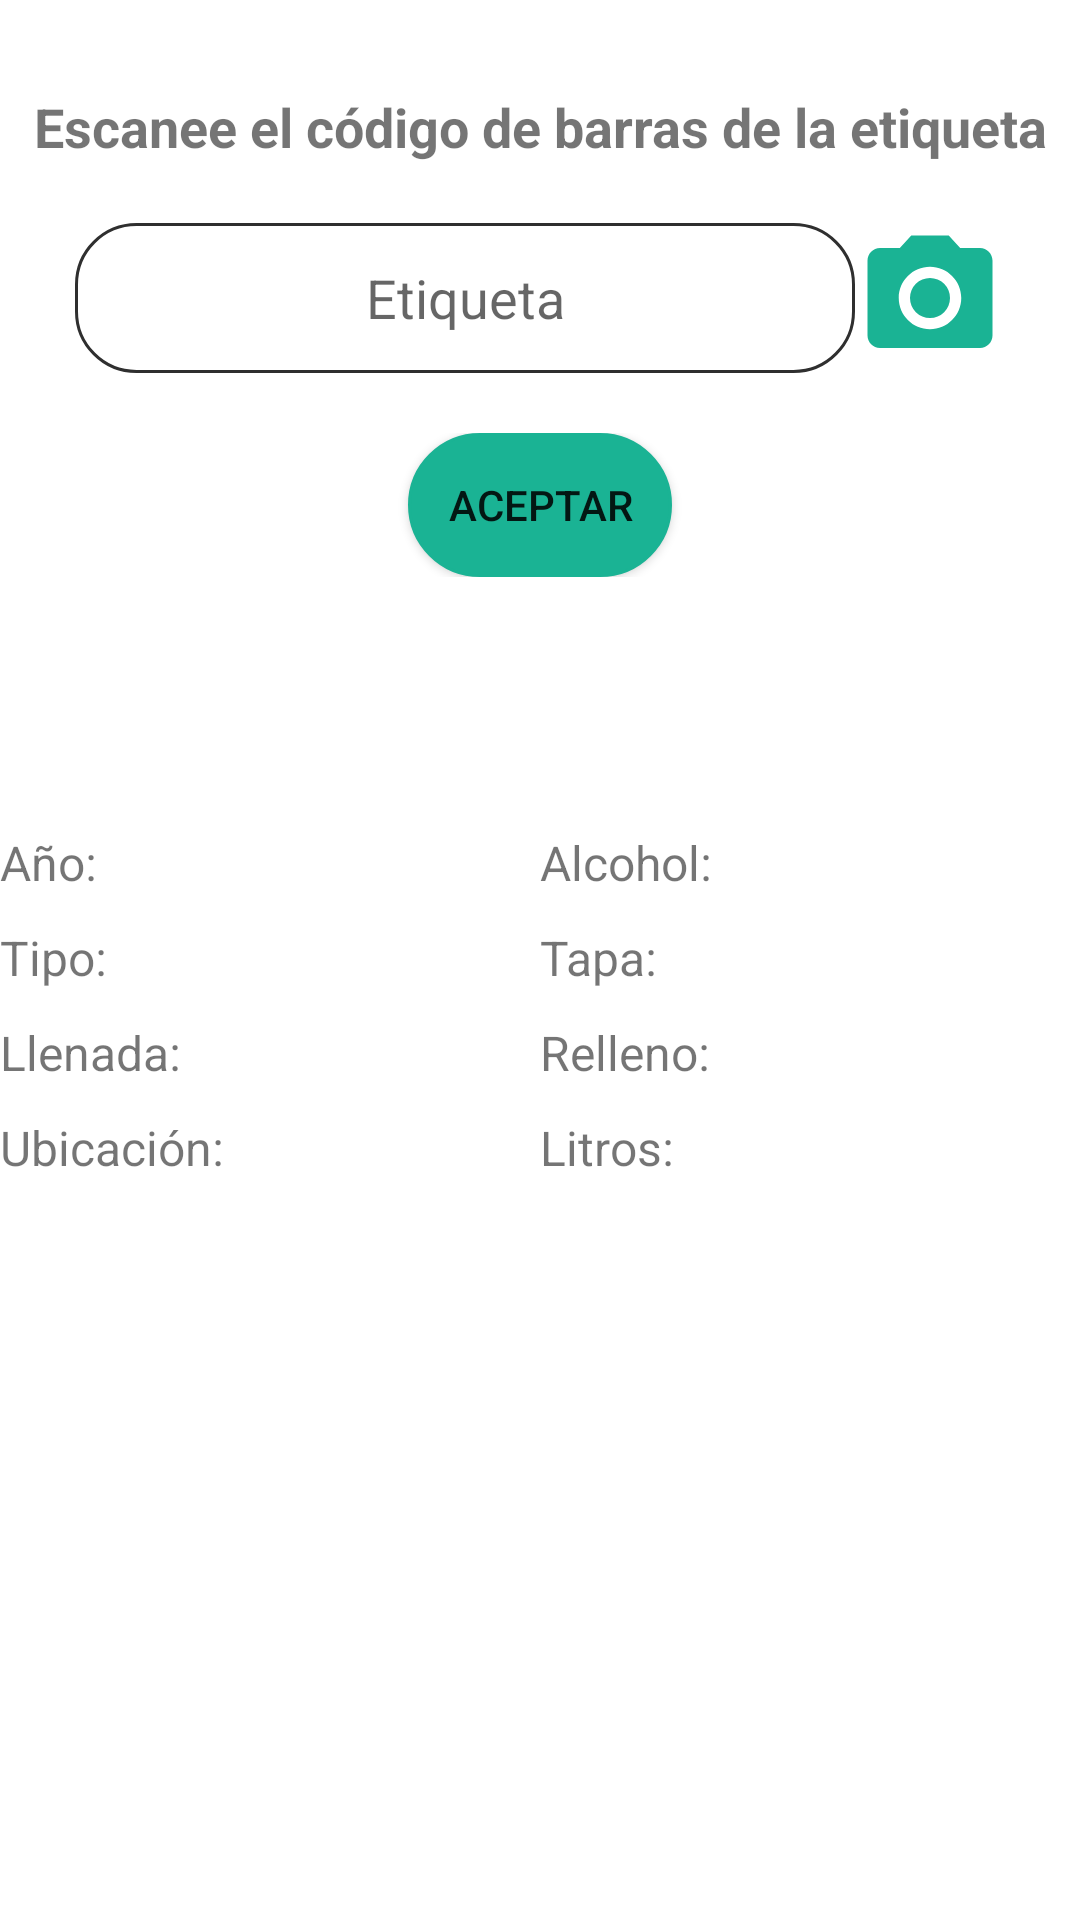

Android layout source for this screen:
<!-- AndroidManifest.xml: application theme Theme.CLNSA_OT_W -->
<!-- res/layout/activity_consulta_barril.xml -->
<?xml version="1.0" encoding="utf-8"?>
<LinearLayout xmlns:android="http://schemas.android.com/apk/res/android"
    xmlns:app="http://schemas.android.com/apk/res-auto"
    xmlns:tools="http://schemas.android.com/tools"
    android:layout_width="match_parent"
    android:layout_height="match_parent"
    tools:context=".Vistas.ConsultaBarril">
    <ScrollView
        android:layout_width="match_parent"
        android:layout_height="match_parent">
        <RelativeLayout
            android:layout_width="match_parent"
            android:layout_height="match_parent">

            <TextView
                android:id="@+id/textView"
                android:layout_width="match_parent"
                android:layout_height="wrap_content"
                android:gravity="center"
                android:layout_marginTop="30dp"
                android:text="Escanee el código de barras de la etiqueta"
                android:textSize="18sp"
                android:textStyle="bold" />

            <LinearLayout
                android:id="@+id/layout"
                android:layout_width="match_parent"
                android:layout_height="match_parent"
                android:layout_below="@+id/textView"
                android:layout_marginTop="20dp"
                android:gravity="center"
                android:weightSum="2"
                android:orientation="horizontal">
                <EditText
                    android:id="@+id/etiquetaCB"
                    android:layout_width="wrap_content"
                    android:layout_height="match_parent"
                    android:ems="10"
                    android:hint="Etiqueta"
                    android:background="@drawable/edittext"
                    android:textAlignment="center"
                    android:layout_weight="1"
                    android:inputType="number" />

                <Button
                    android:id="@+id/camaraCB"
                    android:layout_width="50dp"
                    android:layout_height="50dp"
                    android:background="@drawable/ic_baseline_photo_camera_24"/>
            </LinearLayout>



            <LinearLayout
                android:id="@+id/layout1"
                android:layout_width="match_parent"
                android:layout_height="match_parent"
                android:layout_below="@+id/layout"
                android:layout_marginTop="20dp"
                android:gravity="center"
                android:orientation="vertical">

                <Button
                    android:id="@+id/aceptarCB"
                    android:layout_width="wrap_content"
                    android:layout_height="wrap_content"
                    android:background="@drawable/des_act_button"
                    android:text="Aceptar" />
            </LinearLayout>
            <TextView
                android:id="@+id/ultimaCB"
                android:layout_width="match_parent"
                android:layout_height="wrap_content"
                android:gravity="center"
                android:layout_marginTop="30dp"
                android:layout_below="@+id/layout1"
                android:text=""
                android:textSize="18sp"
                android:textStyle="bold" />
            <LinearLayout
                android:id="@+id/layout2"
                android:layout_width="match_parent"
                android:layout_height="wrap_content"
                android:layout_below="@+id/ultimaCB"
                android:layout_marginTop="20dp"
                android:gravity="center"
                android:weightSum="2"
                android:orientation="horizontal">
                <LinearLayout
                    android:layout_width="match_parent"
                    android:layout_height="wrap_content"
                    android:gravity="right"
                    android:layout_weight="1"
                    android:orientation="vertical">

                    <TextView
                        android:id="@+id/annioCB"
                        android:layout_width="match_parent"
                        android:layout_height="match_parent"
                        android:text="Año:"
                        android:layout_marginTop="10dp"
                        android:textSize="16sp"></TextView>

                    <TextView
                        android:id="@+id/tipoCB"
                        android:layout_width="match_parent"
                        android:layout_height="match_parent"
                        android:text="Tipo:"
                        android:layout_marginTop="10dp"
                        android:textSize="16sp"></TextView>
                    <TextView
                        android:id="@+id/llenadaCB"
                        android:layout_width="match_parent"
                        android:layout_height="match_parent"
                        android:text="Llenada:"
                        android:layout_marginTop="10dp"
                        android:textSize="16sp"></TextView>
                    <TextView
                        android:id="@+id/ubicacionCB"
                        android:layout_width="match_parent"
                        android:layout_height="match_parent"
                        android:text="Ubicación:"
                        android:layout_marginTop="10dp"
                        android:textSize="16sp"></TextView>
                </LinearLayout>
                <LinearLayout
                    android:layout_width="match_parent"
                    android:layout_height="wrap_content"
                    android:gravity="left"
                    android:layout_weight="1"
                    android:orientation="vertical">
                    <TextView
                        android:id="@+id/alcoholCB"
                        android:layout_width="match_parent"
                        android:layout_height="match_parent"
                        android:text="Alcohol:"
                        android:layout_marginTop="10dp"
                        android:textSize="16sp"></TextView>

                    <TextView
                        android:id="@+id/tapaCB"
                        android:layout_width="match_parent"
                        android:layout_height="match_parent"
                        android:text="Tapa:"
                        android:layout_marginTop="10dp"
                        android:textSize="16sp"></TextView>
                    <TextView
                        android:id="@+id/rellenoCB"
                        android:layout_width="match_parent"
                        android:layout_height="match_parent"
                        android:text="Relleno:"
                        android:layout_marginTop="10dp"
                        android:textSize="16sp"></TextView>
                    <TextView
                        android:id="@+id/litrosCB"
                        android:layout_width="match_parent"
                        android:layout_height="match_parent"
                        android:text="Litros:"
                        android:layout_marginTop="10dp"
                        android:textSize="16sp"></TextView>
                </LinearLayout>
            </LinearLayout>
            <LinearLayout
                android:id="@+id/layout3"
                android:layout_width="match_parent"
                android:layout_height="match_parent"
                android:layout_below="@+id/layout2"
                android:layout_marginTop="20dp"
                android:gravity="center"
                android:orientation="vertical">

                <HorizontalScrollView
                    android:layout_width="wrap_content"
                    android:layout_height="wrap_content"
                    android:layout_marginTop="20dp">
                    <com.pims.example.clnsa_ot_w.Funciones.NoScrollViewTable
                        android:id="@+id/tablaCB"
                        android:layout_height="0dp"
                        android:layout_width="match_parent"
                        app:tableView_columnCount="1"
                        android:layout_marginTop="20dp"
                        android:layout_marginBottom="50dp"/>
                </HorizontalScrollView>


            </LinearLayout>

        </RelativeLayout>
    </ScrollView>


</LinearLayout>
<!-- resources referenced by this layout -->
<resources>
  <!-- drawable des_act_button (drawable) -->
  <selector xmlns:android="http://schemas.android.com/apk/res/android">
      <item android:drawable="@drawable/redondo" android:state_enabled="true" />
      <item android:drawable="@drawable/redondo_desactivado" android:state_enabled="false" />
      
      <item android:drawable="@drawable/redondo" />
  </selector>
  <!-- drawable edittext (drawable) -->
  <shape xmlns:android="http://schemas.android.com/apk/res/android" android:shape="rectangle">
  
      <solid android:color="@color/white"/>
      <solid android:backgroundTint="@color/white"/>
  
      <stroke android:width="1dp" android:color="#2f2f2f" />
  
      <corners android:radius="20dp"/>
  
      <padding android:left="0dp" android:top="0dp" android:right="0dp" android:bottom="0dp" />
  
  </shape>
  <!-- drawable ic_baseline_photo_camera_24 (drawable) -->
  <vector android:height="50dp" android:tint="@color/verde_claro"
      android:viewportHeight="24" android:viewportWidth="24"
      android:width="50dp" xmlns:android="http://schemas.android.com/apk/res/android">
      <path android:fillColor="@color/verde_claro" android:pathData="M12,12m-3.2,0a3.2,3.2 0,1 1,6.4 0a3.2,3.2 0,1 1,-6.4 0"/>
      <path android:fillColor="@color/verde_claro" android:pathData="M9,2L7.17,4L4,4c-1.1,0 -2,0.9 -2,2v12c0,1.1 0.9,2 2,2h16c1.1,0 2,-0.9 2,-2L22,6c0,-1.1 -0.9,-2 -2,-2h-3.17L15,2L9,2zM12,17c-2.76,0 -5,-2.24 -5,-5s2.24,-5 5,-5 5,2.24 5,5 -2.24,5 -5,5z"/>
  </vector>
  <style name="Theme.CLNSA_OT_W" parent="Theme.MaterialComponents.DayNight.DarkActionBar">
          
          <item name="colorPrimary">@color/verde_claro</item>
          <item name="colorPrimaryVariant">@color/azul_menu</item>
          <item name="colorOnPrimary">@color/white</item>
          
          <item name="colorSecondary">@color/teal_200</item>
          <item name="colorSecondaryVariant">@color/teal_700</item>
          <item name="colorOnSecondary">@color/gris</item>
          
          <item name="android:statusBarColor" tools:targetApi="l">?attr/colorPrimaryVariant</item>
          <item name="android:textColorSecondary">@color/white</item>
          <item name="android:actionBarStyle">@style/MyActionBar</item>
          
      </style>
  <!-- drawable redondo (drawable-v24) -->
  <shape xmlns:android="http://schemas.android.com/apk/res/android" android:shape="rectangle">
  
      <solid android:color="@color/verde_claro"/>
  
      <stroke android:width="1dp" android:color="@color/verde_claro" />
  
      <corners android:radius="30dp"/>
  
      <padding android:left="0dp" android:top="0dp" android:right="0dp" android:bottom="0dp" />
  
  </shape>
  <!-- drawable redondo_desactivado (drawable) -->
  <shape xmlns:android="http://schemas.android.com/apk/res/android" android:shape="rectangle">
  
      <solid android:color="@color/gris_fondo"/>
  
      <stroke android:width="5dp" android:color="@color/gris_fondo" />
  
      <corners android:radius="30dp"/>
  
      <padding android:left="0dp" android:top="0dp" android:right="0dp" android:bottom="0dp" />
  
  </shape>
  <color name="white">#FFFFFFFF</color>
  <color name="verde_claro">#1ab394</color>
  <color name="azul_menu">#2f4050</color>
  <color name="teal_200">#FF03DAC5</color>
  <color name="teal_700">#FF018786</color>
  <color name="gris">#f3f3f4</color>
  <style name="MyActionBar" parent="@android:style/Widget.Holo.Light.ActionBar">
          <item name="android:titleTextStyle">@style/MyTheme.ActionBar.TitleTextStyle</item>
          <item name="android:background">@color/verde_claro</item>
      </style>
  <color name="gris_fondo">#f3f3f4</color>
  <style name="MyTheme.ActionBar.TitleTextStyle" parent="@android:style/TextAppearance.Holo.Widget.ActionBar.Title">
          <item name="android:textColor">@color/white</item>
      </style>
</resources>
